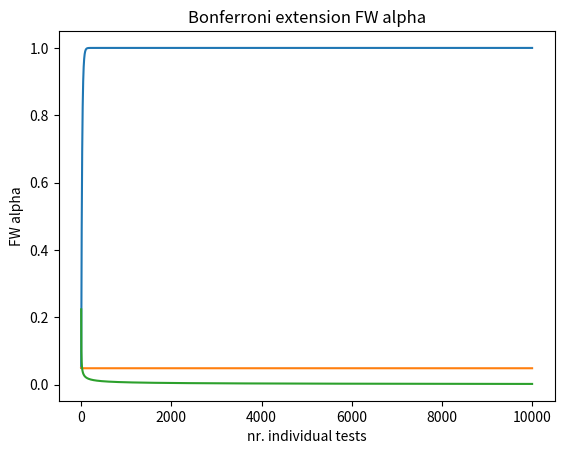

This chart was generated by the following Python code:
# -*- coding: utf-8 -*-

import matplotlib.pyplot as plt
from math import sqrt

#----INDIVIDUAL ALPHA CORRECTION----

#no correction
def basic(a_target,m):
    return 1 - ((1 - a_target)**m)

#bonferroni
def bonferroni(a_target,m):
    a_corrected = a_target/m
    return 1 - ((1 - a_corrected)**m)
    
#bonferroni extension v.d. Lubbe
def bonferroni_ext(a,m):
    return sqrt(a/m)


#----PLOTTING----

#calculating alphas
def fwer_alpha(a_target,tests_ns,func):
    fwers = []
    for n in tests_ns:
        fwers.append(func(a_target,n))
    return fwers

#plotting function
def plot(target_a, tests_ns, func, name):
    fwers = fwer_alpha(target_a,tests_ns,func)   
    plt.plot(tests_ns,fwers)
    plt.xlabel('nr. individual tests')
    plt.ylabel('FW alpha') 
    plt.title(name)
    plt.show()     
    
#values
tests_n_max = 10000
tests_ns = range(1,tests_n_max)
a_target = 0.05

plot(a_target, tests_ns, basic, 'No Correction FW alpha')
plot(a_target, tests_ns, bonferroni, 'Bonferroni FW alpha')
plot(a_target, tests_ns, bonferroni_ext, 'Bonferroni extension FW alpha')

#----SIMPLE EXAMPLE----

#example 
time_windows = 80
electrodes = 60

no_corr = basic(a_target, time_windows*electrodes)
bon = bonferroni(a_target, time_windows*electrodes)
bon_ext = bonferroni_ext(a_target, (time_windows-1)*electrodes)

print(no_corr, bon, bon_ext)

